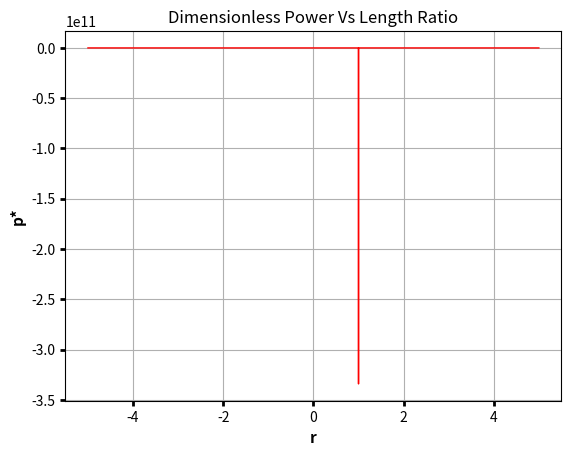

Generate this figure with matplotlib:
# importing the necessary libraries for the project
import numpy as np
import matplotlib.pyplot as plt
from sympy import symbols, diff, solve

# Define the range for the ratio of lengths (L3/L1)
r = np.arange(-5, 5, 0.001)

# Constants
a = 3 * (4**(1/3) - 1)
b = 1/4
c = 1/4**(1/3)
p = a * b
q = a * c

# Dimensionless power (P*)
dim_p = (p / (r - 1)) - ((r * q) / (r - 1))

# Plotting the values of the dimensionless power
plt.figure()
plt.plot(r, dim_p, 'r-', linewidth=1)
plt.grid(True)
plt.title('Dimensionless Power Vs Length Ratio')
plt.xlabel('r', fontweight='bold', fontsize=11)
plt.ylabel('p*', fontweight='bold', fontsize=11)
plt.gca().get_xaxis().set_tick_params(direction='out', width=2)
plt.gca().get_yaxis().set_tick_params(direction='out', width=2)
plt.show()

# Solving for the max value
# Computing the maximum dimensionless power
r_sym = symbols('r')
dim_pr = (p / (r_sym - 1)) - ((r_sym * q) / (r_sym - 1))

# Perform the differentiation to get the max dimensionless power
dp_dr = diff(dim_pr, r_sym)

# Solve the resulting differentiation to observe the max values
coeff = solve(dp_dr, r_sym)
